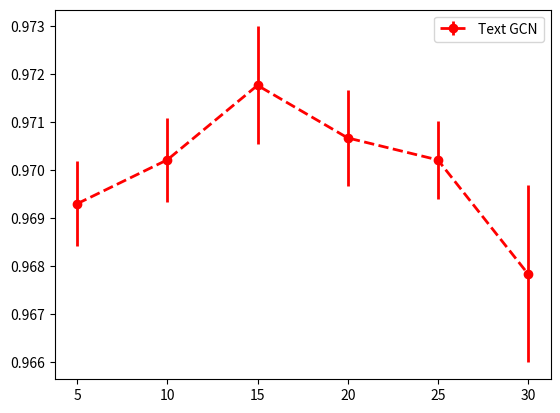

Recreate this plot in Python. (Note: this script raises an exception after producing the figure.)
import matplotlib.pyplot as plt
# matplotlib inline

f = plt.figure()
plt.errorbar(
    [5,10,15,20,25,30],  # X
    [0.969302,0.970216,0.971766,0.970672,0.970214,0.96784], # Y
    yerr=[0.000880153,0.000876772,0.001225553,0.001005803,0.000813929,0.001842186],     # Y-errors
    label="Text GCN",
    fmt="ro--", # format line like for plot()
    linewidth=2	# width of plot line
    )


plt.legend() #Show legend
plt.show()

f.savefig("results/window_R8.pdf", bbox_inches='tight')

f = plt.figure()
plt.errorbar(
    [5,10,15,20,25,30],  # X
    [0.76078,0.765792,0.768718,0.767395,0.766748,0.767084], # Y
    yerr=[0.001863752,0.002426813,0.000597512,0.001961939,0.000910396,0.003008393],     # Y-errors
    label="Text GCN",
    fmt="ro--", # format line like for plot()
    linewidth=2	# width of plot line
    )


plt.legend() #Show legend
plt.show()

f.savefig("results/window_MR.pdf", bbox_inches='tight')